Photos from the image-classification dataset "Dataset" in the GitHub repository yeheskieltame/Capstone-Project. Its 5 classes are: cardboard, glass, textile trash, vegetation, organics.

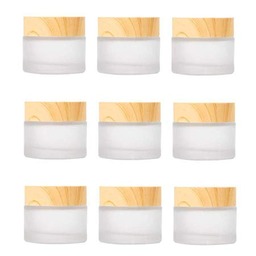
Label: glass

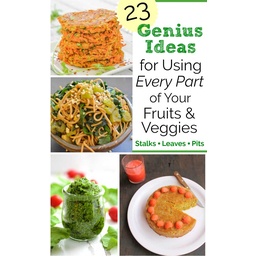
Label: organics

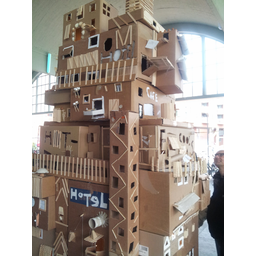
Label: cardboard

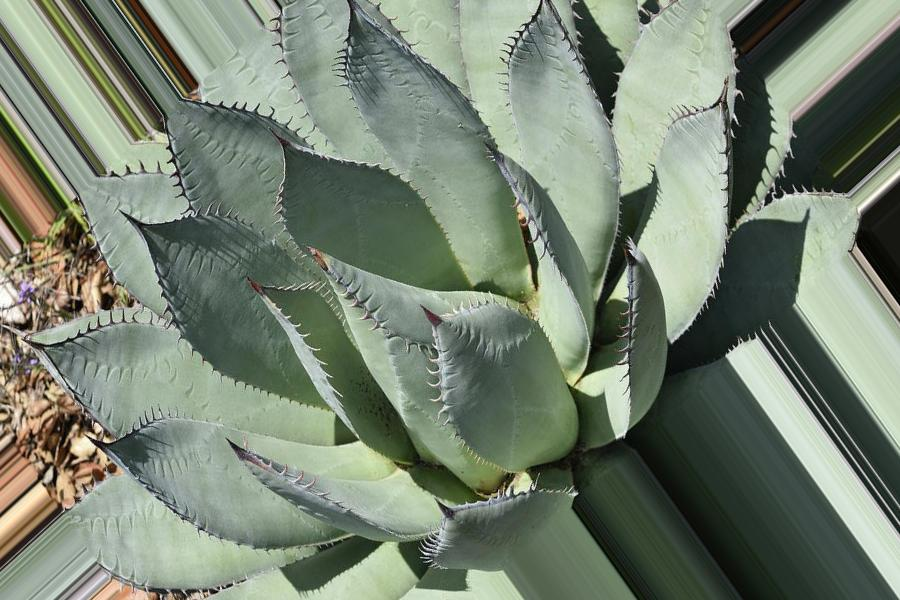
Label: vegetation

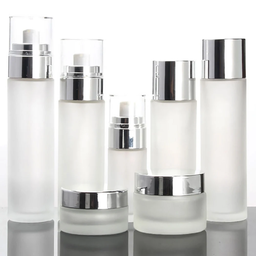
Label: glass

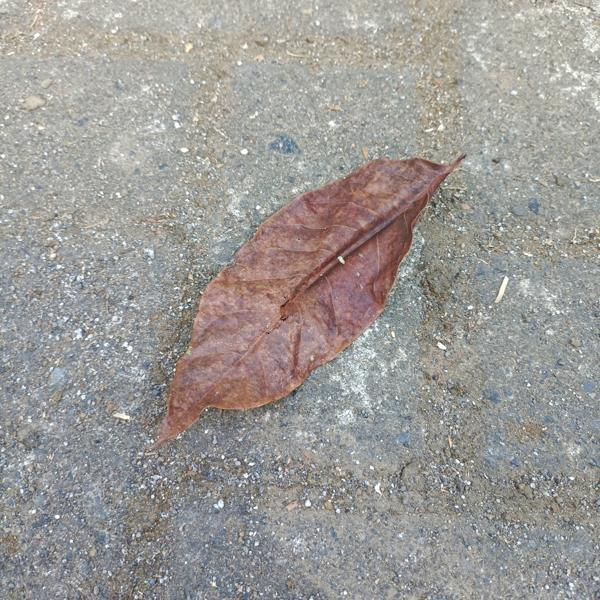
Label: organics
